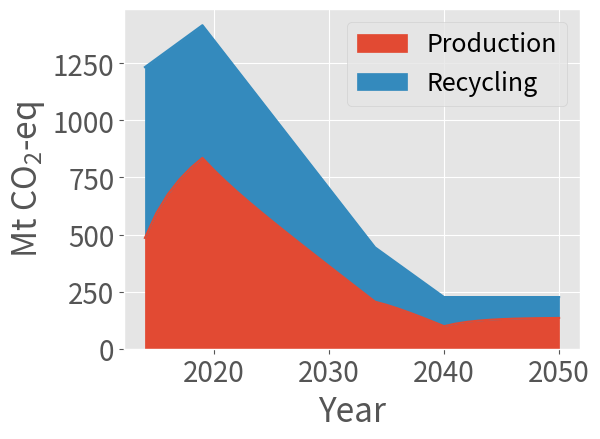
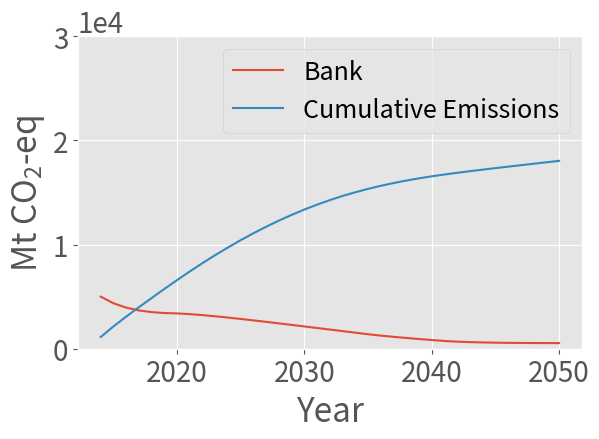

Write Python code to recreate these figures, in order.

import pandas as pd
import numpy as np
from scipy import interpolate
import matplotlib
matplotlib.use('Agg') #fixes framework problem with GUI
import matplotlib.pyplot as plt

# Create data frames to model material flows of HFCs:
policy_flows = pd.DataFrame(
    columns = ('demand', 'bank', 'emissions', 'recycling', 'production'), 
    index = range(2014, 2051)
    )

na5_policy_mac_flows = pd.DataFrame(
    columns = ('demand', 'bank', 'emissions', 'recycling', 'production'), 
    index = range(2015, 2051)
    )

a5_policy_mac_flows = pd.DataFrame(
    columns = ('demand', 'bank', 'emissions', 'recycling', 'production'), 
    index = range(2015, 2051)
    )

# scenario 1 (Exponential Growth)
a5_mac_flows = pd.DataFrame(
    columns = ('demand','bank','emissions','recovery','production'),
    index = range(2015,2051)
    )

na5_mac_flows = pd.DataFrame(
    columns = ('demand','bank','emissions','recovery','production'),
    index = range(2015,2051)
    )
 
# Linear Extrapolation
a5_bau_flows = pd.DataFrame(
   columns = ('demand','bank','emissions','recovery','production'),
   index = range(2015,2051)
   )

na5_bau_flows = pd.DataFrame(
   columns = ('demand','bank','emissions','recovery','production'),
   index = range(2015,2051)
   )

# scenario 2: linear extrapolation growth scenario 
a5_mac_scen2_flows = pd.DataFrame(
   columns = ('demand','bank','emissions','recovery','production'),
   index = range(2015,2051)
   )

na5_mac_scen2_flows = pd.DataFrame(
   columns = ('demand','bank','emissions','recovery','production'),
   index = range(2015,2051)
   )

# scenario 3: growth using TEAP demand percentages; interpolation and extrapolation 
a5_mac_scen3_flows = pd.DataFrame(
   columns = ('demand','bank','emissions','recovery','production'),
   index = range(2010,2051)
   )

na5_mac_scen3_flows = pd.DataFrame(
   columns = ('demand','bank','emissions','recovery','production'),
   index = range(2010,2051)
   )

# Policy targets for A5 (Article 5) and NA5 (Non Article 5) countries (taken from the EU proposal):
na5_policy_years = [2014, 2019, 2034, 2050]
na5_policy_targets = [695.5, 520.6, 91.9, 91.9] # [Mt CO2-eq]
a5_policy_years = [2014, 2019, 2040, 2050]
a5_policy_targets = [537.8, 896.3, 134.4, 134.4] # [Mt CO2-eq]

# Reported Consumption from Excel Spreadsheet for A5 and NA5 Countries t: [1992,2014]  [Mt CO2-eq]
na5_historical_consumption = [1.13,14.81,32.68,42.78,47.30,58.57,77.05,107.78,152.24,166.05,198.82,240.64,278.20,316.42,345.07,379.10,416.99,460.90,495.30,595.63,670.99,694.67,695.46]
a5_historical_consumption = [0.02,0.41,0.93,1.66,2.62,3.64,4.59,5.90,7.88,14.21,22.04,29.68,39.55,52.76,91.97,126.79,149.58,184.90,243.65,343.74,397.54,466.01,537.83]

# Models

def linearExtrapolation(x1,x2,x3,y1,y2):
    # x1 and x2 are the x-coords of the known data points, x3 is the x-value of the unknown point
    # y1 and y2 are the y-coords of the known data points, y3 is the y-value of the unknown point
    y3 = y1 + (y2-y1)*((x3-x1)/(x2-x1))
    return y3


def exponentialGrowth(x_0,r,t_0,t_f):
    # x_0 is the initial value of whatever you are modeling
    # r is the growth rate 
    # t_0 is the initial/starting time
    # t_f is the final/ending time
    xarray = []
    xarray.append(x_0)
    deltaT = t_f - t_0
    for t in range(1,deltaT+1):
        x = x_0*(1+r)**(t)
        xarray.append(x)
    return xarray


# Extrapolate the 2015 and 2016 total consumption for na5 and a5 countries 

na5_bau_flows.loc[2015,'demand'] = linearExtrapolation(2013,2014,2015,694.67,695.46)
a5_bau_flows.loc[2015,'demand'] = linearExtrapolation(2013,2014,2015,466.01,537.83)
na5_bau_flows.loc[2016,'demand'] = linearExtrapolation(2014,2015,2016,695.46,na5_bau_flows.loc[2015,'demand'])
a5_bau_flows.loc[2016,'demand'] = linearExtrapolation(2014,2015,2016,537.83,a5_bau_flows.loc[2015,'demand'])


na5_2015_emissions_estimate = 328 # Mt CO2-eq (TEAP 2009 updated supplement)
a5_2015_emissions_estimate = 131 # Mt CO2-eq (TEAP 2009 updated supplement)

#### Based on checking these numbers from the TEAP 2009 updated supplement with othe reports
#### it seems that these bank and emissions estimates are generally underestimating by about 100 Mt CO2-eq, so they will be semi-accurate placeholders for now


## Extrapolate Consumption, Emissions, Banks for 2015-2050 BAU for NA5 and A5 Countries Separately
for t in range(2017,2051):
    # Calculate consumption 
    na5_bau_flows.loc[t,'demand'] = linearExtrapolation(t-2,t-1,t,na5_bau_flows.loc[t-2,'demand'],na5_bau_flows.loc[t-1,'demand'])
    a5_bau_flows.loc[t,'demand'] = linearExtrapolation(t-2,t-1,t,a5_bau_flows.loc[t-2,'demand'],a5_bau_flows.loc[t-1,'demand'])


##### Scenario 1: Model growth of each sector using exponential growth

### MAC
    #assume constant percentage break downs for total consumption into sectors
    #assume growth rates do not change (may relax later)
    #assume 2015 percentage break down applies to 2015 and 2016 so that 2 points can be generated for 
    #linear extrapolation 

na5_2016_mac_consumption_estimate = (0.1776)*na5_bau_flows.loc[2016,'demand'] # [Mt CO2-eq]
a5_2016_mac_consumption_estimate = (0.144)*a5_bau_flows.loc[2016,'demand'] # [Mt CO2-eq]

na5_2015_mac_consumption_estimate = (0.1776)*na5_bau_flows.loc[2015,'demand'] # [Mt CO2-eq]
a5_2015_mac_consumption_estimate = (0.144)*a5_bau_flows.loc[2015,'demand'] # [Mt CO2-eq]

a5_mac_scen2_flows.loc[2015,'demand'] = a5_2015_mac_consumption_estimate 
na5_mac_scen2_flows.loc[2015,'demand'] = na5_2015_mac_consumption_estimate

a5_mac_scen2_flows.loc[2016,'demand'] = a5_2016_mac_consumption_estimate
na5_mac_scen2_flows.loc[2016,'demand'] = na5_2016_mac_consumption_estimate


    # BAU exponentially model consumption for MAC
na5_mac_flows['demand'] = exponentialGrowth(na5_2015_mac_consumption_estimate,0.04,2015,2050) # [Mt CO2-eq]
a5_mac_flows['demand'] = exponentialGrowth(a5_2015_mac_consumption_estimate,0.07,2015,2050) # [Mt CO2-eq]


# MAC bank estimates BAU 
na5_mac_flows.loc[2015,'bank'] = 3191 # Mt CO2-eq (TEAP 2009 updated supplement)
a5_mac_flows.loc[2015,'bank'] = 1127 # Mt CO2-eq (TEAP 2009 updated supplement)

na5_mac_scen2_flows.loc[2015,'bank'] = 3191
a5_mac_scen2_flows.loc[2015,'bank'] = 1127

na5_policy_mac_flows.loc[2015,'bank'] = 3191
a5_policy_mac_flows.loc[2015,'bank'] = 1127

mac_na5_ems_factor = 0.15175
mac_a5_ems_factor = 0.15

for t in range(2015,2050):
    # calculate emissions; Emissions Factor for NA5 MAC = 0.15175 (an average of factors for EU, USA, Japan, "Rest OECD")
        #Emissions factor for A5 MAC = 15% (VELDERS 2015si)
    na5_mac_flows.loc[t,'emissions'] = (mac_na5_ems_factor)*(na5_mac_flows.loc[t,'demand'] + na5_mac_flows.loc[t,'bank'])
    a5_mac_flows.loc[t,'emissions'] = (mac_a5_ems_factor)*(a5_mac_flows.loc[t,'demand'] + a5_mac_flows.loc[t,'bank'])

    # calculate next year's bank
    na5_mac_flows.loc[t+1,'bank'] = (1-mac_na5_ems_factor)*(na5_mac_flows.loc[t,'demand'] + na5_mac_flows.loc[t,'bank'])
    a5_mac_flows.loc[t+1,'bank'] = (1-mac_a5_ems_factor)*(a5_mac_flows.loc[t,'demand'] + a5_mac_flows.loc[t,'bank'])

na5_mac_flows.loc[2050,'emissions'] = (mac_na5_ems_factor)*(na5_mac_flows.loc[2050,'demand'] + na5_mac_flows.loc[2050,'bank'])
a5_mac_flows.loc[2050,'emissions'] = (mac_a5_ems_factor)*(a5_mac_flows.loc[2050,'demand'] + a5_mac_flows.loc[2050,'bank'])


# note: having the (1-ems_factor) attached to the bank calculation is the same as subtracting out emissions


### SAC: Stationary Air Conditioning







##### Scenario 2: Linear Extrapolation Consumption Growth

# Extrapolate MAC HFC consumption using linear extrapolation

for t in range(2017,2051):
    na5_mac_scen2_flows.loc[t,'demand'] = linearExtrapolation(t-2,t-1,t,na5_mac_scen2_flows.loc[t-2,'demand'],na5_mac_scen2_flows.loc[t-1,'demand'])
    a5_mac_scen2_flows.loc[t,'demand'] = linearExtrapolation(t-2,t-1,t,a5_mac_scen2_flows.loc[t-2,'demand'],a5_mac_scen2_flows.loc[t-1,'demand'])

# Calculate emissions and banks based on material flows 

for t in range(2015,2050):
    # calculate emissions; Emissions Factor for NA5 MAC = 0.15175 (an average of factors for EU, USA, Japan, "Rest OECD")
        #Emissions factor for A5 MAC = 15% (VELDERS 2015si)
    na5_mac_scen2_flows.loc[t,'emissions'] = (mac_na5_ems_factor)*(na5_mac_scen2_flows.loc[t,'demand'] + na5_mac_scen2_flows.loc[t,'bank'])
    a5_mac_scen2_flows.loc[t,'emissions'] = (mac_a5_ems_factor)*(a5_mac_scen2_flows.loc[t,'demand'] + a5_mac_scen2_flows.loc[t,'bank'])

    # calculate next year's bank
    na5_mac_scen2_flows.loc[t+1,'bank'] = (1-mac_na5_ems_factor)*(na5_mac_scen2_flows.loc[t,'demand'] + na5_mac_scen2_flows.loc[t,'bank'])
    a5_mac_scen2_flows.loc[t+1,'bank'] = (1-mac_a5_ems_factor)*(a5_mac_scen2_flows.loc[t,'demand'] + a5_mac_scen2_flows.loc[t,'bank'])

na5_mac_scen2_flows.loc[2050,'emissions'] = (mac_na5_ems_factor)*(na5_mac_scen2_flows.loc[2050,'demand'] + na5_mac_scen2_flows.loc[2050,'bank'])
a5_mac_scen2_flows.loc[2050,'emissions'] = (mac_a5_ems_factor)*(a5_mac_scen2_flows.loc[2050,'demand'] + a5_mac_scen2_flows.loc[2050,'bank'])


#####Scenario 3: applying TEAP percentages for sector growth and interpolating between those points

# MAC consumption estimates for 2010, 2015, 2020, 2025, and 2030; based on TEAP demand percentages by sector
na5_mac_consumption_estimates = [na5_historical_consumption[18]*0.269,na5_bau_flows.loc[2015,'demand']*0.1776,na5_bau_flows.loc[2020,'demand']*0.1478,na5_bau_flows.loc[2025,'demand']*0.1307,na5_bau_flows.loc[2030,'demand']*0.129]
a5_mac_consumption_estimates = [a5_historical_consumption[18]*0.2077,a5_bau_flows.loc[2015,'demand']*0.144,a5_bau_flows.loc[2020,'demand']*0.128,a5_bau_flows.loc[2025,'demand']*0.109,a5_bau_flows.loc[2030,'demand']*0.1026]
estimate_years = [2010,2015,2020,2025,2030]

# interpolate consumption from 2010 to 2030 (between the estimates)
na5_interp_mac = np.interp(list(range(2010,2031)),estimate_years,na5_mac_consumption_estimates)
a5_interp_mac = np.interp(list(range(2010,2031)),estimate_years,a5_mac_consumption_estimates)

# insert the interpolated data into the demand flows of "scenario 3"
for t in range (2010,2031):
    a5_mac_scen3_flows.loc[t,'demand'] = a5_interp_mac[t-2010]
    na5_mac_scen3_flows.loc[t,'demand'] = na5_interp_mac[t-2010]

# extrapolate the remaining demand (2031-2050)
for t in range(2031,2051):
    a5_mac_scen3_flows.loc[t,'demand'] = linearExtrapolation(t-2,t-1,t,a5_mac_scen3_flows.loc[t-2,'demand'],a5_mac_scen3_flows.loc[t-1,'demand'])
    na5_mac_scen3_flows.loc[t,'demand'] = linearExtrapolation(t-2,t-1,t,na5_mac_scen3_flows.loc[t-2,'demand'],na5_mac_scen3_flows.loc[t-1,'demand'])




##Policy Scenario
# Interpolate policy targets (linear interpolation):
year = list(range(2014, 2051))
na5_policy = np.interp(year, na5_policy_years, na5_policy_targets)
a5_policy = np.interp(year, a5_policy_years, a5_policy_targets)
global_policy = [sum(x) for x in zip(na5_policy, a5_policy)]


#these estimates assume the percentage breakdowns don't change with the policies 
    #should check whether the policies in EU proposal specificy any MAC percentages/breakdowns (placeholders for now)
#2015,2020,2025,2030

na5_policy_targets_mac = [na5_policy[1]*0.1776,na5_policy[6]*0.1478,na5_policy[11]*0.1307,na5_policy[16]*0.129]
a5_policy_targets_mac = [a5_policy[1]*0.144,a5_policy[6]*0.128,a5_policy[11]*0.109,a5_policy[16]*0.1026]

projected_years = [2015,2020,2025,2030]
na5_mac_cons_prcntgs = [0.1776,0.1478,0.1307,0.129]
a5_mac_cons_prcntgs = [0.144,0.128,0.109,0.1026]

## Attempt 1: 
# interpolate the mac consumption between 2015 and 2030
na5_policy_mac = np.interp(list(range(2015,2031)),projected_years,na5_policy_targets_mac) # [MtCO2eq]
a5_policy_mac = np.interp(list(range(2015,2031)),projected_years,a5_policy_targets_mac) # [MtCO2eq]
global_policy_mac = na5_policy_mac + a5_policy_mac 

#fill the data frames' demands between 2015 and 2030
for t in range(2015,2031):
    na5_policy_mac_flows.loc[t,'demand'] = na5_policy_mac[t-2015]
    a5_policy_mac_flows.loc[t,'demand'] = a5_policy_mac[t-2015]


# extrapolate the remaining mac consumption under the policy scenario
### Note: Extrapolation as such generates negative consumption results after 2036
for t in range(2031,2035):
    na5_policy_mac_flows.loc[t,'demand'] = linearExtrapolation(t-2,t-1,t,na5_policy_mac_flows.loc[t-2,'demand'],na5_policy_mac_flows.loc[t-1,'demand'])
    a5_policy_mac_flows.loc[t,'demand'] = linearExtrapolation(t-2,t-1,t,a5_policy_mac_flows.loc[t-2,'demand'],a5_policy_mac_flows.loc[t-1,'demand'])

for t in range(2035,2051):
    na5_policy_mac_flows.loc[t,'demand'] = na5_policy_mac_flows.loc[2034,'demand']
    a5_policy_mac_flows.loc[t,'demand'] = a5_policy_mac_flows.loc[2034,'demand']


## Attempt 2: 

# interpolate and extrapolate percentages for 2015-2050 to apply to policy consumption figures 
# interpolate 2015-2030
#na5_interp_mac_prcntgs = np.interp(list(range(2015,2031)),projected_years,na5_mac_cons_prcntgs)
#a5_interp_mac_prcntgs = np.intepr(list(range(2015,2031)),projected_years,a5_mac_cons_prcntgs)

# extrapolate 2031-2034 (constant after 2034)
#for t in range(2031,2035):



#HFC-134a is phased out in new EU vehicles as of 2017, so demand decreases between 2015 and 2020 
#Phase out in new SAC equipment with HFC's with GWP's > 2500 by 2020 from EU



# Fill in policy target in data frame:
policy_flows['demand'] = global_policy



# Fill in initial size of bank [Mt CO2-eq] and recycling:
policy_flows.loc[2014, 'bank'] = 5000

# Calculate stocks and flows year-by-year:
ems_fac = 0.30 # emissions factor with range 0.15-0.3
rec_fac = 0.4 # recycling factor (as a fraction of emissions factor)




# MVAC Banks, emissions, recycling, demand for policy scenario

for t in range(2015,2050):
    # Calculate emissions
    na5_policy_mac_flows.loc[t,'emissions'] = (mac_na5_ems_factor)*(na5_policy_mac_flows.loc[t,'demand'] + na5_policy_mac_flows.loc[t,'bank'])
    a5_policy_mac_flows.loc[t,'emissions'] = (mac_a5_ems_factor)*(a5_policy_mac_flows.loc[t,'demand'] + a5_policy_mac_flows.loc[t,'bank'])
    # Calculate next year's bank
    na5_policy_mac_flows.loc[t+1,'bank'] = (1-mac_na5_ems_factor)*(na5_policy_mac_flows.loc[t,'demand'] + na5_policy_mac_flows.loc[t,'bank'])
    a5_policy_mac_flows.loc[t+1,'bank'] = (1-mac_a5_ems_factor)*(a5_policy_mac_flows.loc[t,'demand'] + a5_policy_mac_flows.loc[t,'bank']) 


na5_policy_mac_flows.loc[2050,'emissions'] = (mac_na5_ems_factor)*(na5_policy_mac_flows.loc[2050,'demand'] + na5_policy_mac_flows.loc[2050,'bank'])
a5_policy_mac_flows.loc[2050,'emissions'] = (mac_a5_ems_factor)*(a5_policy_mac_flows.loc[2050,'demand'] + a5_policy_mac_flows.loc[2050,'bank'])




for t in range(2014, 2050):
    # Calculate emissions:
    policy_flows.loc[t, 'emissions'] = ems_fac * (1 - rec_fac) * (
        policy_flows.loc[t, 'demand'] + policy_flows.loc[t, 'bank'])
    # Calculate recycling:
    policy_flows.loc[t, 'recycling'] = ems_fac * rec_fac * (
        policy_flows.loc[t, 'demand'] + policy_flows.loc[t, 'bank'])
    # Calculate bank:
    policy_flows.loc[t + 1, 'bank'] = (1 - ems_fac) * (
        policy_flows.loc[t, 'demand'] + policy_flows.loc[t, 'bank'])
    #flows.loc[t+1,'bank'] = flows.loc[t,'demand'] + flows.loc[t,'bank'] - 


policy_flows.loc[2050, 'emissions'] = ems_fac * (1 - rec_fac) * (
    policy_flows.loc[2050, 'demand'] + policy_flows.loc[2050, 'bank'])
policy_flows.loc[2050, 'recycling'] = ems_fac * rec_fac * (
    policy_flows.loc[2050, 'demand'] + policy_flows.loc[2050, 'bank'])

policy_flows['production'] = policy_flows['demand'] - policy_flows['recycling']

emissions = sum(policy_flows['emissions'])
recycling = sum(policy_flows['recycling'])

# Plot results:
matplotlib.style.use('ggplot')
matplotlib.rcParams.update({'font.size': 20})
matplotlib.rcParams.update({'legend.fontsize': 18})
matplotlib.rcParams.update({'figure.autolayout': True})
matplotlib.rcParams.update({'mathtext.default': 'regular'}) 

plot1 = pd.DataFrame(
    columns = ('Production','Recycling'), 
    index = range(2014, 2051)
    )
plot1['Production'] = policy_flows['production']
plot1['Recycling'] = policy_flows['recycling']

p1 = plot1.plot(kind = 'area')
plt.xlabel('Year')
plt.ylabel('Mt CO$_2$-eq')
plt.savefig('demand.pdf')

plot2 = pd.DataFrame(
    columns = ('Bank','Cumulative Emissions'), 
    index = range(2014, 2051)
    )
plot2['Bank'] = policy_flows['bank']
plot2['Cumulative Emissions'] = np.cumsum(policy_flows['emissions'])

p2 = plot2.plot()
plt.xlabel('Year')
plt.ylabel('Mt CO$_2$-eq')
plt.gca().set_ylim([0, 3e4])
plt.ticklabel_format(style = 'sci', axis = 'y', scilimits = (0, 0))



plt.savefig('banks.pdf')
#bank_2014 = 0 #5000 #this is just approximated
#recycling_rate = 0.35
#delay = 10 #years

# Make the bank as something with the ages recorded.
#recycling = [0] * delay #[] #[0] * (2050 - 2014 + 1)

#for t in range(0, 2051 - 2014 - delay):
#    recycling.append(total_target[t] * recycling_rate)

#[c_i - r_i for c_i, r_i in zip(total_target, recycling)]

# For year 2014 to 2050:
# Take consumption and add 10% of it to the avialable bank


# Based on consumption scenarios, calcluate amount of additional production 
# required:

